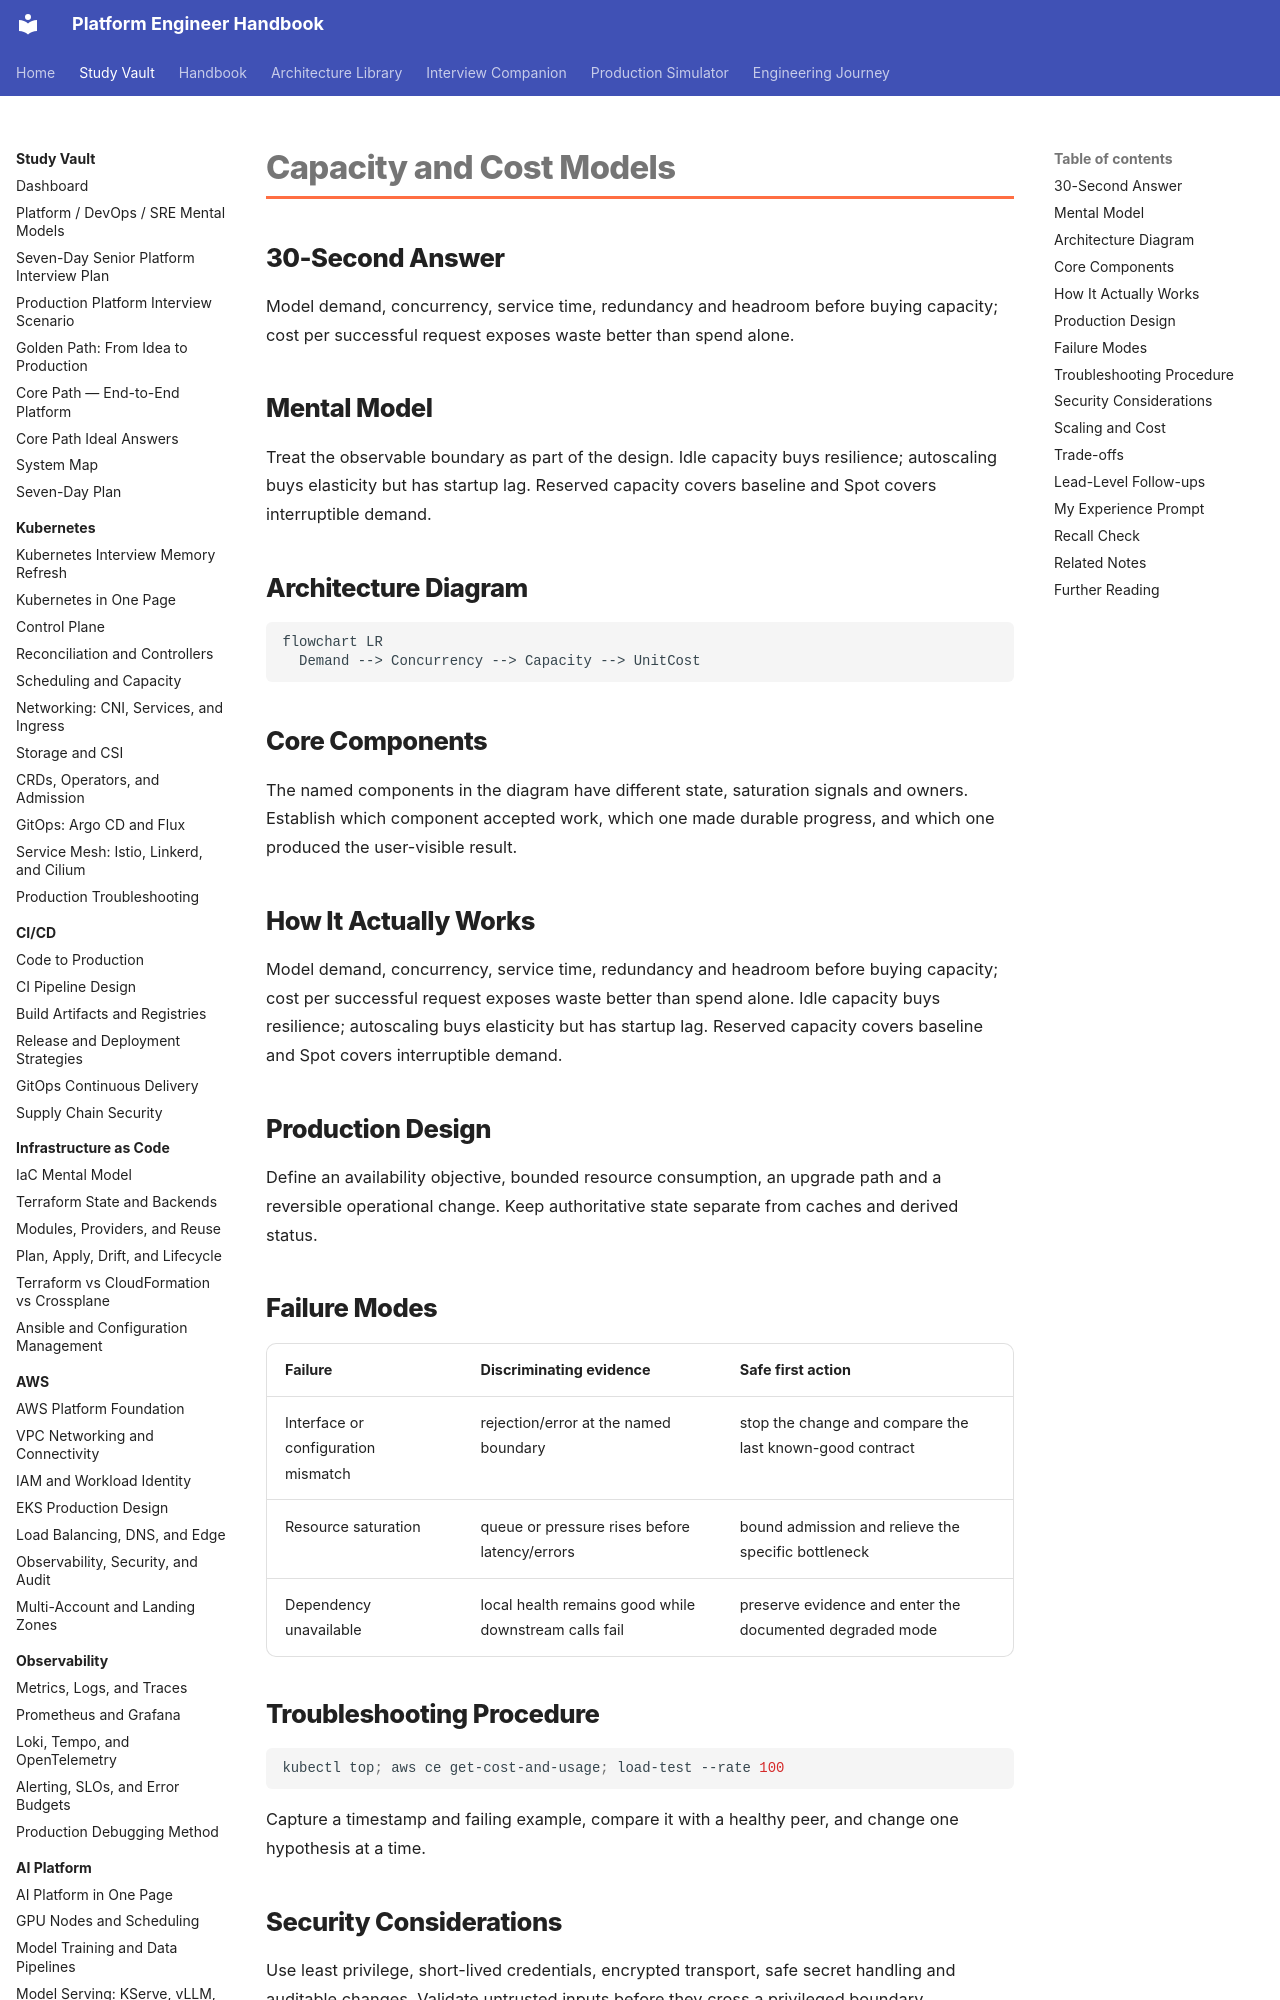

repository: m1mohamad/devops-sre-prep · page: study/cost-performance/01-capacity-and-cost-models/index.html · generator: mkdocs

---
title: Capacity and Cost Models
tags: [cost-performance, interview-prep]
aliases: [Capacity and Cost Models]
---

# Capacity and Cost Models

## 30-Second Answer

Model demand, concurrency, service time, redundancy and headroom before buying capacity; cost per successful request exposes waste better than spend alone.

## Mental Model

Treat the observable boundary as part of the design. Idle capacity buys resilience; autoscaling buys elasticity but has startup lag. Reserved capacity covers baseline and Spot covers interruptible demand.

## Architecture Diagram

```mermaid
flowchart LR
  Demand --> Concurrency --> Capacity --> UnitCost
```

## Core Components

The named components in the diagram have different state, saturation signals and owners. Establish which component accepted work, which one made durable progress, and which one produced the user-visible result.

## How It Actually Works

Model demand, concurrency, service time, redundancy and headroom before buying capacity; cost per successful request exposes waste better than spend alone. Idle capacity buys resilience; autoscaling buys elasticity but has startup lag. Reserved capacity covers baseline and Spot covers interruptible demand.

## Production Design

Define an availability objective, bounded resource consumption, an upgrade path and a reversible operational change. Keep authoritative state separate from caches and derived status.
